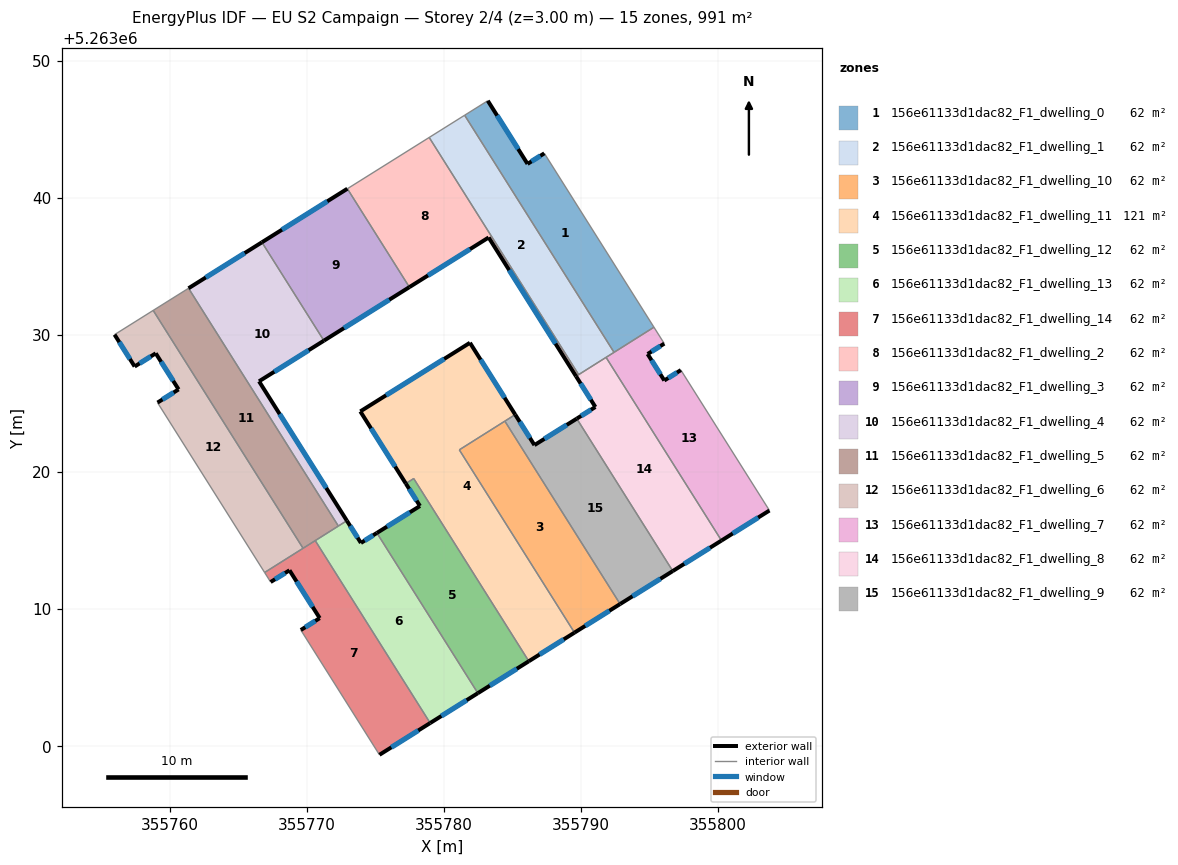
=== STOREY PLAN SPEC (per zone: floor XY polygon, exterior-wall plan segments, windows/doors) ===
zone 1: 156e61133d1dac82_F1_dwelling_0  (62.4 m²)
  floor: (355787.34, 5263043.25) (355795.34, 5263030.56) (355792.43, 5263028.73) (355781.53, 5263046.03) (355783.22, 5263047.09) (355786.11, 5263042.48)
  exterior wall: (355786.11, 5263042.48) – (355783.22, 5263047.09)  [5.4 m]
    window: (355785.43, 5263043.56) – (355783.90, 5263046.00)  [4.6 m²]
  exterior wall: (355787.34, 5263043.25) – (355786.11, 5263042.48)  [1.4 m]
    window: (355787.05, 5263043.07) – (355786.40, 5263042.66)  [1.2 m²]
  interior walls: 4
zone 2: 156e61133d1dac82_F1_dwelling_1  (62.4 m²)
  floor: (355781.53, 5263046.03) (355792.43, 5263028.73) (355789.84, 5263027.10) (355778.94, 5263044.41)
  interior walls: 5
zone 3: 156e61133d1dac82_F1_dwelling_10  (61.9 m²)
  floor: (355784.46, 5263023.71) (355792.87, 5263010.37) (355789.54, 5263008.28) (355781.14, 5263021.62)
  exterior wall: (355789.54, 5263008.28) – (355792.87, 5263010.37)  [3.9 m]
    window: (355790.32, 5263008.77) – (355792.09, 5263009.88)  [3.3 m²]
  interior walls: 3
zone 4: 156e61133d1dac82_F1_dwelling_11  (120.5 m²)
  floor: (355785.22, 5263024.19) (355781.14, 5263021.62) (355789.54, 5263008.28) (355786.21, 5263006.19) (355777.81, 5263019.52) (355777.23, 5263019.16) (355773.91, 5263024.42) (355781.91, 5263029.43)
  exterior wall: (355786.21, 5263006.19) – (355789.54, 5263008.28)  [3.9 m]
    window: (355786.99, 5263006.68) – (355788.76, 5263007.79)  [3.3 m²]
  exterior wall: (355773.91, 5263024.42) – (355777.23, 5263019.16)  [6.2 m]
    window: (355774.69, 5263023.19) – (355776.45, 5263020.39)  [5.3 m²]
  exterior wall: (355781.91, 5263029.43) – (355773.91, 5263024.42)  [9.4 m]
    window: (355780.03, 5263028.25) – (355775.79, 5263025.60)  [8.0 m²]
  exterior wall: (355785.22, 5263024.19) – (355781.91, 5263029.43)  [6.2 m]
    window: (355784.44, 5263025.42) – (355782.69, 5263028.20)  [5.2 m²]
  interior walls: 5
zone 5: 156e61133d1dac82_F1_dwelling_12  (62.0 m²)
  floor: (355778.27, 5263017.52) (355777.23, 5263019.16) (355777.81, 5263019.52) (355786.21, 5263006.19) (355782.49, 5263003.86) (355775.12, 5263015.55)
  exterior wall: (355782.49, 5263003.86) – (355786.21, 5263006.19)  [4.4 m]
    window: (355783.36, 5263004.41) – (355785.34, 5263005.65)  [3.7 m²]
  exterior wall: (355778.27, 5263017.52) – (355775.12, 5263015.55)  [3.7 m]
    window: (355777.53, 5263017.06) – (355775.86, 5263016.02)  [3.1 m²]
  exterior wall: (355777.23, 5263019.16) – (355778.27, 5263017.52)  [1.9 m]
    window: (355777.48, 5263018.77) – (355778.02, 5263017.90)  [1.6 m²]
  interior walls: 3
zone 6: 156e61133d1dac82_F1_dwelling_13  (61.9 m²)
  floor: (355775.12, 5263015.55) (355782.49, 5263003.86) (355779.01, 5263001.68) (355770.63, 5263014.99) (355772.93, 5263016.45) (355773.96, 5263014.82)
  exterior wall: (355779.01, 5263001.68) – (355782.49, 5263003.86)  [4.1 m]
    window: (355779.83, 5263002.20) – (355781.67, 5263003.35)  [3.5 m²]
  exterior wall: (355773.96, 5263014.82) – (355772.93, 5263016.45)  [1.9 m]
    window: (355773.72, 5263015.21) – (355773.17, 5263016.07)  [1.6 m²]
  exterior wall: (355775.12, 5263015.55) – (355773.96, 5263014.82)  [1.4 m]
    window: (355774.85, 5263015.38) – (355774.23, 5263015.00)  [1.2 m²]
  interior walls: 4
zone 7: 156e61133d1dac82_F1_dwelling_14  (61.9 m²)
  floor: (355770.63, 5263014.99) (355779.01, 5263001.68) (355775.31, 5262999.37) (355769.57, 5263008.47) (355770.95, 5263009.34) (355768.75, 5263012.83) (355767.37, 5263011.97) (355766.93, 5263012.67)
  exterior wall: (355775.31, 5262999.37) – (355779.01, 5263001.68)  [4.4 m]
    window: (355776.18, 5262999.91) – (355778.14, 5263001.14)  [3.7 m²]
  exterior wall: (355770.95, 5263009.34) – (355769.57, 5263008.47)  [1.6 m]
    window: (355770.63, 5263009.13) – (355769.90, 5263008.67)  [1.4 m²]
  exterior wall: (355768.75, 5263012.83) – (355770.95, 5263009.34)  [4.1 m]
    window: (355769.26, 5263012.01) – (355770.43, 5263010.16)  [3.5 m²]
  exterior wall: (355767.37, 5263011.97) – (355768.75, 5263012.83)  [1.6 m]
    window: (355767.69, 5263012.17) – (355768.42, 5263012.63)  [1.4 m²]
  interior walls: 5
zone 8: 156e61133d1dac82_F1_dwelling_2  (62.4 m²)
  floor: (355783.28, 5263037.11) (355777.49, 5263033.49) (355772.97, 5263040.67) (355778.94, 5263044.41) (355789.84, 5263027.10) (355789.65, 5263026.98)
  exterior wall: (355783.28, 5263037.11) – (355789.65, 5263026.98)  [12.0 m]
    window: (355784.78, 5263034.73) – (355788.16, 5263029.36)  [10.1 m²]
  exterior wall: (355777.49, 5263033.49) – (355783.28, 5263037.11)  [6.8 m]
    window: (355778.85, 5263034.34) – (355781.92, 5263036.26)  [5.8 m²]
  interior walls: 4
zone 9: 156e61133d1dac82_F1_dwelling_3  (62.4 m²)
  floor: (355772.97, 5263040.67) (355777.49, 5263033.49) (355771.26, 5263029.58) (355766.74, 5263036.76)
  exterior wall: (355772.97, 5263040.67) – (355766.74, 5263036.76)  [7.4 m]
    window: (355771.51, 5263039.75) – (355768.20, 5263037.68)  [6.2 m²]
  exterior wall: (355771.26, 5263029.58) – (355777.49, 5263033.49)  [7.4 m]
    window: (355772.72, 5263030.50) – (355776.03, 5263032.57)  [6.2 m²]
  interior walls: 2
zone 10: 156e61133d1dac82_F1_dwelling_4  (62.4 m²)
  floor: (355766.74, 5263036.76) (355771.26, 5263029.58) (355766.53, 5263026.62) (355772.93, 5263016.45) (355772.31, 5263016.06) (355761.38, 5263033.41)
  exterior wall: (355772.93, 5263016.45) – (355766.53, 5263026.62)  [12.0 m]
    window: (355771.43, 5263018.84) – (355768.03, 5263024.23)  [10.1 m²]
  exterior wall: (355766.74, 5263036.76) – (355761.38, 5263033.41)  [6.3 m]
    window: (355765.48, 5263035.97) – (355762.64, 5263034.19)  [5.3 m²]
  exterior wall: (355766.53, 5263026.62) – (355771.26, 5263029.58)  [5.6 m]
    window: (355767.64, 5263027.31) – (355770.15, 5263028.89)  [4.7 m²]
  interior walls: 3
zone 11: 156e61133d1dac82_F1_dwelling_5  (62.4 m²)
  floor: (355761.38, 5263033.41) (355772.31, 5263016.06) (355769.74, 5263014.43) (355758.80, 5263031.79)
  interior walls: 5
zone 12: 156e61133d1dac82_F1_dwelling_6  (62.4 m²)
  floor: (355760.66, 5263026.03) (355758.99, 5263028.66) (355757.45, 5263027.70) (355755.98, 5263030.02) (355758.80, 5263031.79) (355769.74, 5263014.43) (355766.93, 5263012.67) (355759.12, 5263025.06)
  exterior wall: (355755.98, 5263030.02) – (355757.45, 5263027.70)  [2.7 m]
    window: (355756.33, 5263029.48) – (355757.11, 5263028.24)  [2.3 m²]
  exterior wall: (355760.66, 5263026.03) – (355759.12, 5263025.06)  [1.8 m]
    window: (355760.29, 5263025.80) – (355759.48, 5263025.29)  [1.5 m²]
  exterior wall: (355758.99, 5263028.66) – (355760.66, 5263026.03)  [3.1 m]
    window: (355759.38, 5263028.04) – (355760.26, 5263026.65)  [2.6 m²]
  exterior wall: (355757.45, 5263027.70) – (355758.99, 5263028.66)  [1.8 m]
    window: (355757.81, 5263027.92) – (355758.63, 5263028.43)  [1.5 m²]
  interior walls: 4
zone 13: 156e61133d1dac82_F1_dwelling_7  (61.9 m²)
  floor: (355797.30, 5263027.44) (355803.76, 5263017.19) (355800.27, 5263015.00) (355791.84, 5263028.36) (355795.34, 5263030.56) (355796.09, 5263029.37) (355794.88, 5263028.61) (355796.09, 5263026.68)
  exterior wall: (355796.09, 5263026.68) – (355794.88, 5263028.61)  [2.3 m]
    window: (355795.81, 5263027.13) – (355795.16, 5263028.15)  [1.9 m²]
  exterior wall: (355797.30, 5263027.44) – (355796.09, 5263026.68)  [1.4 m]
    window: (355797.02, 5263027.26) – (355796.38, 5263026.85)  [1.2 m²]
  exterior wall: (355800.27, 5263015.00) – (355803.76, 5263017.19)  [4.1 m]
    window: (355801.09, 5263015.51) – (355802.94, 5263016.68)  [3.5 m²]
  exterior wall: (355794.88, 5263028.61) – (355796.09, 5263029.37)  [1.4 m]
    window: (355795.16, 5263028.79) – (355795.81, 5263029.19)  [1.2 m²]
  interior walls: 5
zone 14: 156e61133d1dac82_F1_dwelling_8  (62.0 m²)
  floor: (355791.84, 5263028.36) (355800.27, 5263015.00) (355796.71, 5263012.77) (355789.71, 5263023.89) (355791.07, 5263024.74) (355789.65, 5263026.98)
  exterior wall: (355796.71, 5263012.77) – (355800.27, 5263015.00)  [4.2 m]
    window: (355797.55, 5263013.30) – (355799.43, 5263014.48)  [3.5 m²]
  exterior wall: (355791.07, 5263024.74) – (355789.71, 5263023.89)  [1.6 m]
    window: (355790.75, 5263024.54) – (355790.03, 5263024.09)  [1.4 m²]
  exterior wall: (355789.65, 5263026.98) – (355791.07, 5263024.74)  [2.6 m]
    window: (355789.99, 5263026.46) – (355790.73, 5263025.27)  [2.2 m²]
  interior walls: 4
zone 15: 156e61133d1dac82_F1_dwelling_9  (61.9 m²)
  floor: (355789.71, 5263023.89) (355796.71, 5263012.77) (355792.87, 5263010.37) (355784.46, 5263023.71) (355785.22, 5263024.19) (355786.62, 5263021.96)
  exterior wall: (355792.87, 5263010.37) – (355796.71, 5263012.77)  [4.5 m]
    window: (355793.77, 5263010.93) – (355795.81, 5263012.21)  [3.8 m²]
  exterior wall: (355786.62, 5263021.96) – (355785.22, 5263024.19)  [2.6 m]
    window: (355786.29, 5263022.48) – (355785.55, 5263023.66)  [2.2 m²]
  exterior wall: (355789.71, 5263023.89) – (355786.62, 5263021.96)  [3.6 m]
    window: (355788.98, 5263023.44) – (355787.34, 5263022.42)  [3.1 m²]
  interior walls: 3

=== DERIVED (storey summary) ===
Building: EU S2 Campaign
Storey: 2 of 4  (floor level z = 3.00 m)
Storey gross floor area: 991.1 m²
Zones on this storey: 15
  - 156e61133d1dac82_F1_dwelling_0: floor 62.4 m²; exterior wall 6.9 m (20.7 m²); 2 window(s) 5.8 m²; WWR 28.1%
  - 156e61133d1dac82_F1_dwelling_1: floor 62.4 m²
  - 156e61133d1dac82_F1_dwelling_10: floor 61.9 m²; exterior wall 3.9 m (11.8 m²); 1 window(s) 3.3 m²; WWR 28.1%
  - 156e61133d1dac82_F1_dwelling_11: floor 120.5 m²; exterior wall 25.8 m (77.4 m²); 4 window(s) 21.8 m²; WWR 28.1%
  - 156e61133d1dac82_F1_dwelling_12: floor 62.0 m²; exterior wall 10.0 m (30.1 m²); 3 window(s) 8.5 m²; WWR 28.1%
  - 156e61133d1dac82_F1_dwelling_13: floor 61.9 m²; exterior wall 7.4 m (22.2 m²); 3 window(s) 6.2 m²; WWR 28.1%
  - 156e61133d1dac82_F1_dwelling_14: floor 61.9 m²; exterior wall 11.7 m (35.2 m²); 4 window(s) 9.9 m²; WWR 28.1%
  - 156e61133d1dac82_F1_dwelling_2: floor 62.4 m²; exterior wall 18.8 m (56.4 m²); 2 window(s) 15.9 m²; WWR 28.1%
  - 156e61133d1dac82_F1_dwelling_3: floor 62.4 m²; exterior wall 14.7 m (44.1 m²); 2 window(s) 12.4 m²; WWR 28.1%
  - 156e61133d1dac82_F1_dwelling_4: floor 62.4 m²; exterior wall 23.9 m (71.8 m²); 3 window(s) 20.2 m²; WWR 28.1%
  - 156e61133d1dac82_F1_dwelling_5: floor 62.4 m²
  - 156e61133d1dac82_F1_dwelling_6: floor 62.4 m²; exterior wall 9.5 m (28.5 m²); 4 window(s) 8.0 m²; WWR 28.1%
  - 156e61133d1dac82_F1_dwelling_7: floor 61.9 m²; exterior wall 9.3 m (27.8 m²); 4 window(s) 7.8 m²; WWR 28.1%
  - 156e61133d1dac82_F1_dwelling_8: floor 62.0 m²; exterior wall 8.4 m (25.3 m²); 3 window(s) 7.1 m²; WWR 28.1%
  - 156e61133d1dac82_F1_dwelling_9: floor 61.9 m²; exterior wall 10.8 m (32.4 m²); 3 window(s) 9.1 m²; WWR 28.1%
Zone adjacency (shared interzone walls):
  - 156e61133d1dac82_F1_dwelling_0 ↔ 156e61133d1dac82_F1_dwelling_1
  - 156e61133d1dac82_F1_dwelling_0 ↔ 156e61133d1dac82_F1_dwelling_7
  - 156e61133d1dac82_F1_dwelling_1 ↔ 156e61133d1dac82_F1_dwelling_2
  - 156e61133d1dac82_F1_dwelling_1 ↔ 156e61133d1dac82_F1_dwelling_7
  - 156e61133d1dac82_F1_dwelling_1 ↔ 156e61133d1dac82_F1_dwelling_8
  - 156e61133d1dac82_F1_dwelling_10 ↔ 156e61133d1dac82_F1_dwelling_11
  - 156e61133d1dac82_F1_dwelling_10 ↔ 156e61133d1dac82_F1_dwelling_9
  - 156e61133d1dac82_F1_dwelling_11 ↔ 156e61133d1dac82_F1_dwelling_12
  - 156e61133d1dac82_F1_dwelling_11 ↔ 156e61133d1dac82_F1_dwelling_9
  - 156e61133d1dac82_F1_dwelling_12 ↔ 156e61133d1dac82_F1_dwelling_13
  - 156e61133d1dac82_F1_dwelling_13 ↔ 156e61133d1dac82_F1_dwelling_14
  - 156e61133d1dac82_F1_dwelling_13 ↔ 156e61133d1dac82_F1_dwelling_4
  - 156e61133d1dac82_F1_dwelling_13 ↔ 156e61133d1dac82_F1_dwelling_5
  - 156e61133d1dac82_F1_dwelling_14 ↔ 156e61133d1dac82_F1_dwelling_5
  - 156e61133d1dac82_F1_dwelling_14 ↔ 156e61133d1dac82_F1_dwelling_6
  - 156e61133d1dac82_F1_dwelling_2 ↔ 156e61133d1dac82_F1_dwelling_3
  - 156e61133d1dac82_F1_dwelling_2 ↔ 156e61133d1dac82_F1_dwelling_8
  - 156e61133d1dac82_F1_dwelling_3 ↔ 156e61133d1dac82_F1_dwelling_4
  - 156e61133d1dac82_F1_dwelling_4 ↔ 156e61133d1dac82_F1_dwelling_5
  - 156e61133d1dac82_F1_dwelling_5 ↔ 156e61133d1dac82_F1_dwelling_6
  - 156e61133d1dac82_F1_dwelling_7 ↔ 156e61133d1dac82_F1_dwelling_8
  - 156e61133d1dac82_F1_dwelling_8 ↔ 156e61133d1dac82_F1_dwelling_9